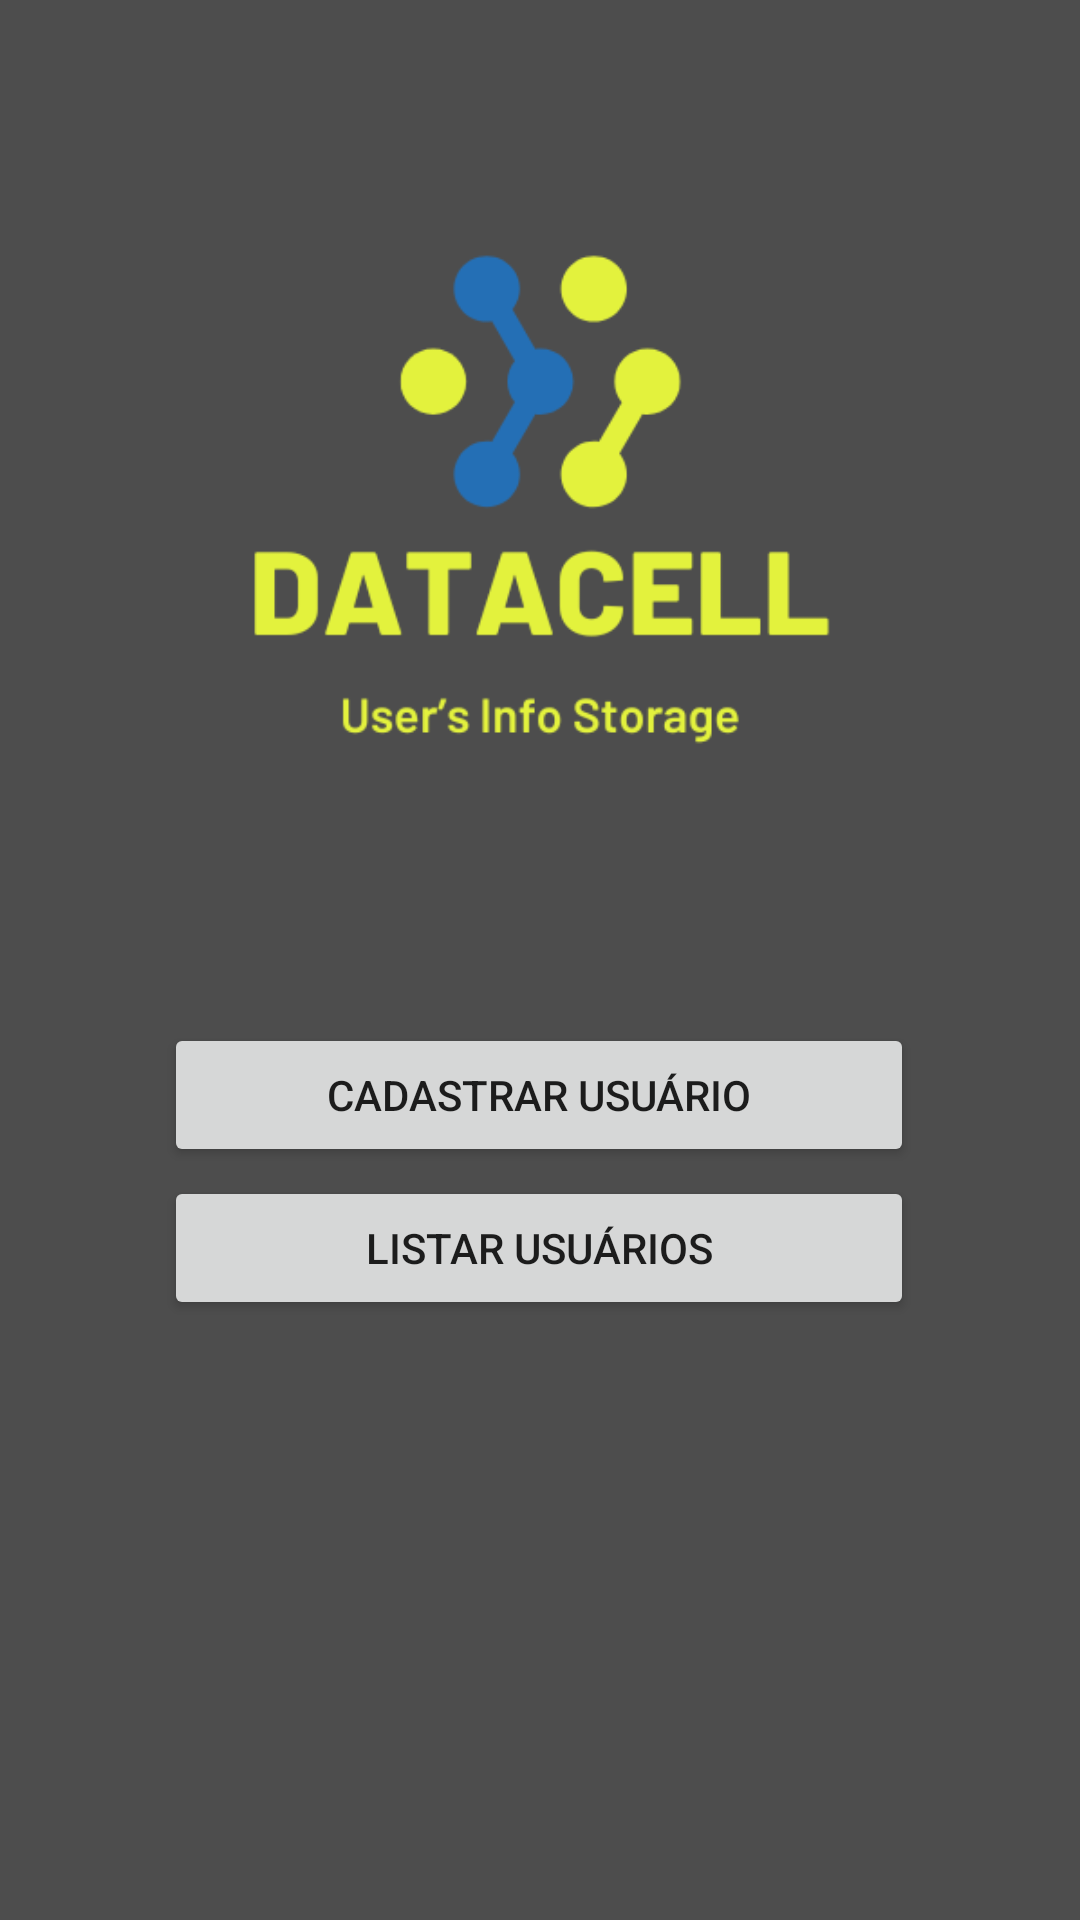

This screen was rendered from an Android layout file. Write that file and the resources it references.
<!-- AndroidManifest.xml: application theme Theme.AppCompat.DayNight -->
<!-- res/layout/activity_main.xml -->
<?xml version="1.0" encoding="utf-8"?>
<androidx.constraintlayout.widget.ConstraintLayout xmlns:android="http://schemas.android.com/apk/res/android"
    xmlns:app="http://schemas.android.com/apk/res-auto"
    xmlns:tools="http://schemas.android.com/tools"
    android:layout_width="match_parent"
    android:layout_height="match_parent"
    android:background="#4D4D4D"
    tools:context=".MainActivity">

    <ImageView
        android:id="@+id/imageView2"
        android:layout_width="354dp"
        android:layout_height="301dp"
        android:layout_marginTop="16dp"
        android:baselineAlignBottom="false"
        android:foregroundGravity="center"
        app:layout_constraintEnd_toEndOf="parent"
        app:layout_constraintHorizontal_bias="0.491"
        app:layout_constraintStart_toStartOf="parent"
        app:layout_constraintTop_toTopOf="parent"
        app:srcCompat="@drawable/data__4_" />

    <Button
        android:id="@+id/regButton"
        android:layout_width="250dp"
        android:layout_height="wrap_content"
        android:layout_marginTop="24dp"
        android:text="Cadastrar usuário"
        app:layout_constraintEnd_toEndOf="parent"
        app:layout_constraintHorizontal_bias="0.496"
        app:layout_constraintStart_toStartOf="parent"
        app:layout_constraintTop_toBottomOf="@+id/imageView2" />

    <Button
        android:id="@+id/listButton"
        android:layout_width="250dp"
        android:layout_height="wrap_content"
        android:layout_marginTop="-30dp"
        android:text="Listar usuários"
        app:layout_constraintBottom_toBottomOf="parent"
        app:layout_constraintEnd_toEndOf="parent"
        app:layout_constraintHorizontal_bias="0.496"
        app:layout_constraintStart_toStartOf="parent"
        app:layout_constraintTop_toBottomOf="@+id/regButton"
        app:layout_constraintVertical_bias="0.141" />
</androidx.constraintlayout.widget.ConstraintLayout>
<!-- resources referenced by this layout -->
<resources>
  <!-- drawable data__4_: png bitmap (drawable, 19106 bytes) -->
</resources>
